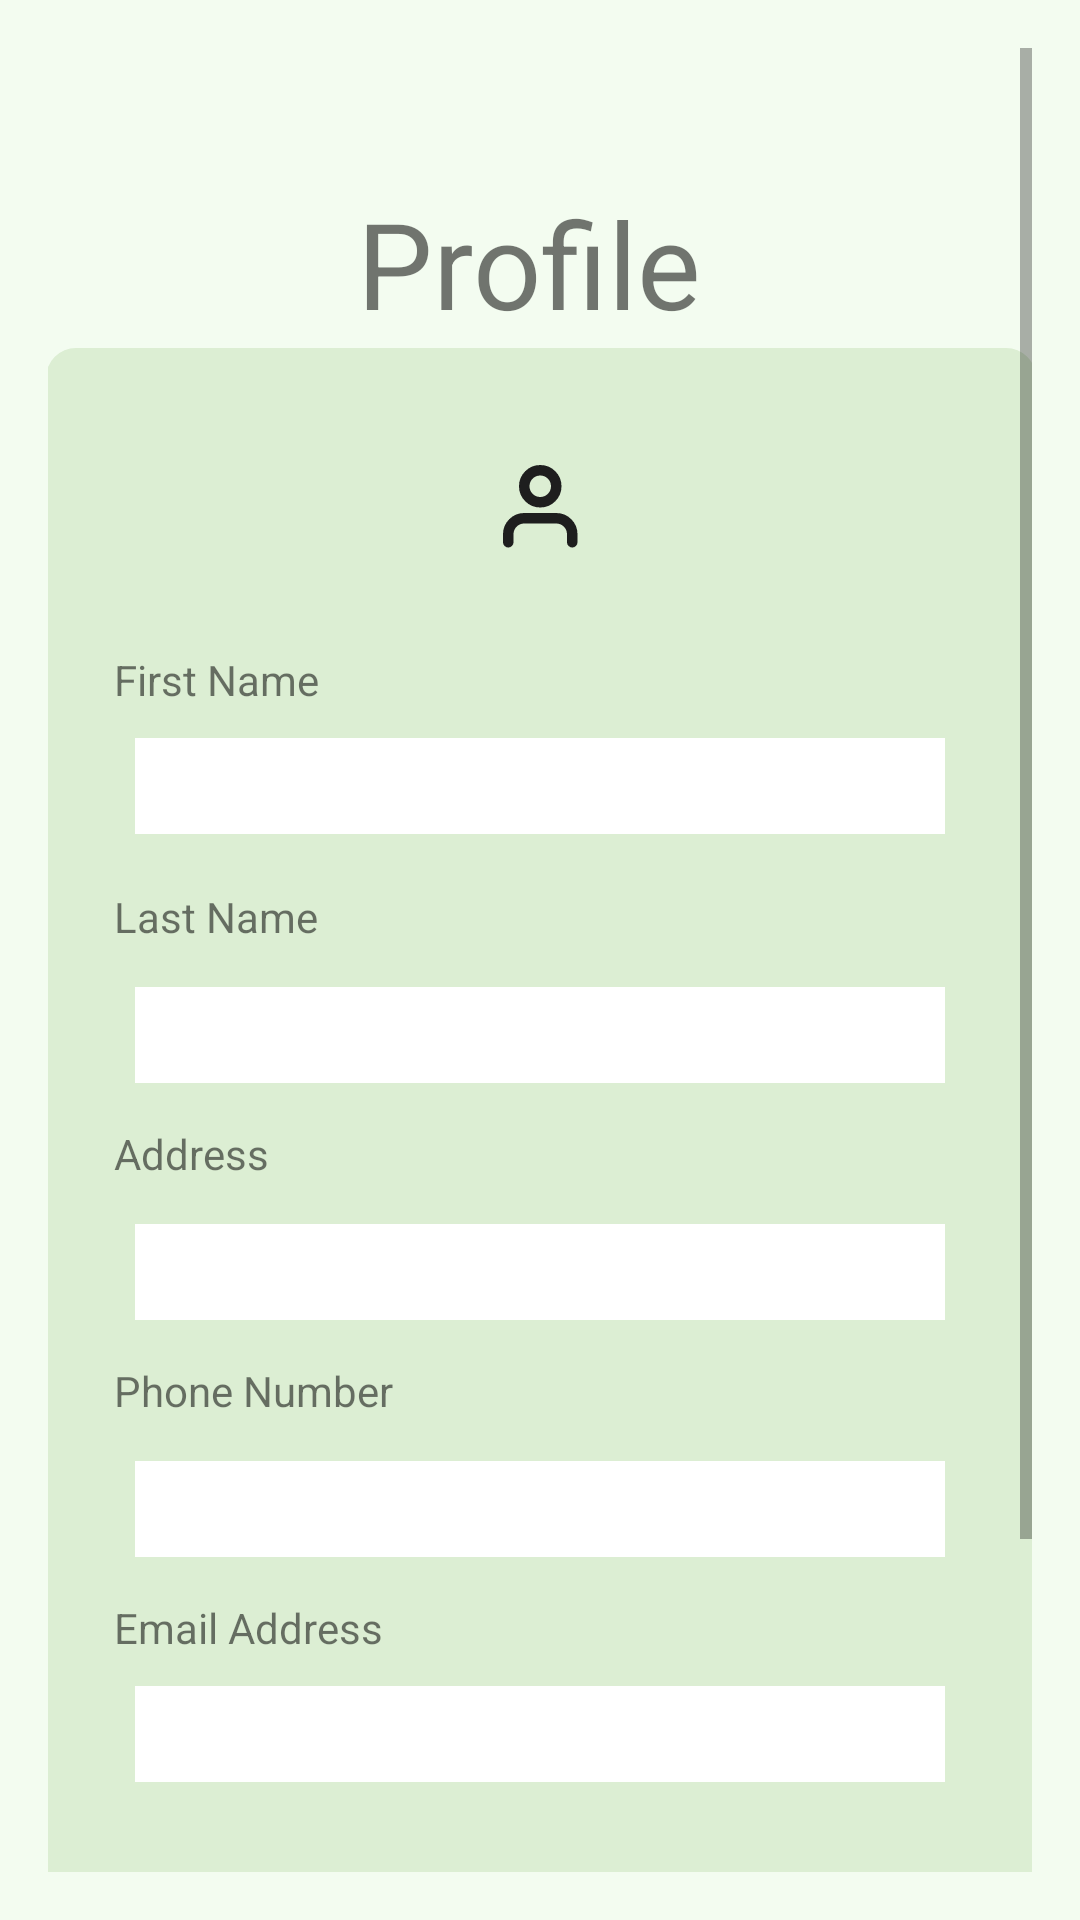

Reconstruct the res/layout file that produces this screen, plus the resources it refers to.
<!-- AndroidManifest.xml: application theme Theme.Vroom -->
<!-- res/layout/activity_user_profile.xml -->
<?xml version="1.0" encoding="utf-8"?>
<ScrollView xmlns:android="http://schemas.android.com/apk/res/android"
    xmlns:app="http://schemas.android.com/apk/res-auto"
    xmlns:tools="http://schemas.android.com/tools"
    android:layout_width="match_parent"
    android:layout_height="match_parent"
    android:padding="16dp"
    android:fillViewport="true"
    android:background="@color/lime_white">
    <androidx.constraintlayout.widget.ConstraintLayout
        android:layout_width="match_parent"
        android:layout_height="wrap_content"
        android:background="@color/lime_white">

        <TextView
            android:id="@+id/ProfileLabel"
            android:layout_width="121dp"
            android:layout_height="52dp"
            android:layout_marginTop="45dp"
            android:text="Profile"
            android:textSize="40sp"
            app:layout_constraintEnd_toEndOf="parent"
            app:layout_constraintHorizontal_bias="0.498"
            app:layout_constraintStart_toStartOf="parent"
            app:layout_constraintTop_toTopOf="parent" />

        <TextView
            android:id="@+id/profileBackground"
            android:layout_width="330dp"
            android:layout_height="525dp"
            android:layout_marginStart="45dp"
            android:layout_marginTop="3dp"
            android:layout_marginEnd="45dp"
            android:background="@drawable/bg_txt_input_rounded"
            app:layout_constraintEnd_toEndOf="parent"
            app:layout_constraintStart_toStartOf="parent"
            app:layout_constraintTop_toBottomOf="@+id/ProfileLabel" />

        <EditText
            android:id="@+id/AddressInfo"
            android:layout_width="270dp"
            android:layout_height="32dp"
            android:layout_marginStart="31dp"
            android:layout_marginTop="10dp"
            android:layout_marginEnd="31dp"
            android:layout_marginBottom="10dp"
            android:background="#FFFFFF"
            app:layout_constraintBottom_toTopOf="@+id/PhoneNumberLabel"
            app:layout_constraintEnd_toEndOf="@+id/profileBackground"
            app:layout_constraintStart_toStartOf="@+id/profileBackground"
            app:layout_constraintTop_toBottomOf="@+id/AddressLabel" />

        <EditText
            android:id="@+id/LastNameInfo"
            android:layout_width="270dp"
            android:layout_height="32dp"
            android:layout_marginStart="31dp"
            android:layout_marginTop="10dp"
            android:layout_marginEnd="31dp"
            android:layout_marginBottom="10dp"
            android:background="#FFFFFF"
            app:layout_constraintBottom_toTopOf="@+id/AddressLabel"
            app:layout_constraintEnd_toEndOf="@+id/profileBackground"
            app:layout_constraintStart_toStartOf="@+id/profileBackground"
            app:layout_constraintTop_toBottomOf="@+id/LastNameLabel" />

        <Button
            android:id="@+id/profileChangeButton"
            android:layout_width="167dp"
            android:layout_height="43dp"
            android:layout_marginStart="159dp"
            android:layout_marginTop="30dp"
            android:layout_marginEnd="159dp"
            android:backgroundTint="#99C2A2"
            android:text="Change"
            app:layout_constraintEnd_toEndOf="parent"
            app:layout_constraintHorizontal_bias="0.5"
            app:layout_constraintStart_toStartOf="parent"
            app:layout_constraintTop_toBottomOf="@+id/profileBackground" />

        <Button
            android:id="@+id/changePasswordButton"
            android:layout_width="167dp"
            android:layout_height="53dp"
            android:layout_marginStart="159dp"
            android:layout_marginTop="16dp"
            android:layout_marginEnd="159dp"
            android:backgroundTint="#7DA47D"
            android:text="Change Password"
            app:layout_constraintEnd_toEndOf="parent"
            app:layout_constraintHorizontal_bias="0.5"
            app:layout_constraintStart_toStartOf="parent"
            app:layout_constraintTop_toBottomOf="@+id/profileChangeButton" />

        <TextView
            android:id="@+id/FirstNameLabel"
            android:layout_width="wrap_content"
            android:layout_height="wrap_content"
            android:layout_marginStart="23dp"
            android:layout_marginTop="101dp"
            android:text="First Name"
            app:layout_constraintStart_toStartOf="@+id/profileBackground"
            app:layout_constraintTop_toTopOf="@+id/profileBackground" />

        <TextView
            android:id="@+id/LastNameLabel"
            android:layout_width="wrap_content"
            android:layout_height="wrap_content"
            android:layout_marginStart="23dp"
            android:layout_marginTop="60dp"
            android:text="Last Name"
            app:layout_constraintStart_toStartOf="@+id/profileBackground"
            app:layout_constraintTop_toBottomOf="@+id/FirstNameLabel" />

        <TextView
            android:id="@+id/AddressLabel"
            android:layout_width="wrap_content"
            android:layout_height="wrap_content"
            android:layout_marginStart="23dp"
            android:layout_marginTop="60dp"
            android:text="Address"
            app:layout_constraintStart_toStartOf="@+id/profileBackground"
            app:layout_constraintTop_toBottomOf="@+id/LastNameLabel" />

        <TextView
            android:id="@+id/PhoneNumberLabel"
            android:layout_width="wrap_content"
            android:layout_height="wrap_content"
            android:layout_marginStart="23dp"
            android:layout_marginTop="60dp"
            android:text="Phone Number"
            app:layout_constraintStart_toStartOf="@+id/profileBackground"
            app:layout_constraintTop_toBottomOf="@+id/AddressLabel" />

        <TextView
            android:id="@+id/EmailLabel"
            android:layout_width="wrap_content"
            android:layout_height="wrap_content"
            android:layout_marginStart="23dp"
            android:layout_marginTop="60dp"
            android:text="Email Address"
            app:layout_constraintStart_toStartOf="@+id/profileBackground"
            app:layout_constraintTop_toBottomOf="@+id/PhoneNumberLabel" />

        <ImageView
            android:id="@+id/profilePicture"
            android:layout_width="85dp"
            android:layout_height="74dp"
            android:layout_marginStart="125dp"
            android:layout_marginTop="16dp"
            android:layout_marginEnd="125dp"
            android:src="@drawable/ic_person"
            android:scaleType="centerInside"
            app:layout_constraintEnd_toEndOf="@+id/profileBackground"
            app:layout_constraintStart_toStartOf="@+id/profileBackground"
            app:layout_constraintTop_toTopOf="@+id/profileBackground"
            tools:srcCompat="@tools:sample/avatars" />

        <EditText
            android:id="@+id/FirstNameInfo"
            android:layout_width="270dp"
            android:layout_height="32dp"
            android:layout_marginStart="31dp"
            android:layout_marginTop="10dp"
            android:layout_marginEnd="31dp"
            android:layout_marginBottom="10dp"
            android:background="#FFFFFF"
            app:layout_constraintBottom_toTopOf="@+id/LastNameLabel"
            app:layout_constraintEnd_toEndOf="@+id/profileBackground"
            app:layout_constraintStart_toStartOf="@+id/profileBackground"
            app:layout_constraintTop_toBottomOf="@+id/FirstNameLabel"
            app:layout_constraintVertical_bias="0.0" />

        <EditText
            android:id="@+id/EmailInfo"
            android:layout_width="270dp"
            android:layout_height="32dp"
            android:layout_marginStart="31dp"
            android:layout_marginTop="10dp"
            android:layout_marginEnd="31dp"
            android:background="#FFFFFF"
            app:layout_constraintEnd_toEndOf="@+id/profileBackground"
            app:layout_constraintStart_toStartOf="@+id/profileBackground"
            app:layout_constraintTop_toBottomOf="@+id/EmailLabel" />

        <EditText
            android:id="@+id/PhoneNumberInfo"
            android:layout_width="270dp"
            android:layout_height="32dp"
            android:layout_marginStart="31dp"
            android:layout_marginTop="10dp"
            android:layout_marginEnd="31dp"
            android:layout_marginBottom="10dp"
            android:background="#FFFFFF"
            app:layout_constraintBottom_toTopOf="@+id/EmailLabel"
            app:layout_constraintEnd_toEndOf="@+id/profileBackground"
            app:layout_constraintStart_toStartOf="@+id/profileBackground"
            app:layout_constraintTop_toBottomOf="@+id/PhoneNumberLabel" />
    </androidx.constraintlayout.widget.ConstraintLayout>
</ScrollView>
<!-- resources referenced by this layout -->
<resources>
  <color name="lime_white">#F3FCF0</color>
  <!-- drawable bg_txt_input_rounded (drawable) -->
  <?xml version="1.0" encoding="utf-8"?>
  <shape xmlns:android="http://schemas.android.com/apk/res/android"
      android:shape="rectangle">
      <solid android:color="#DCEED3" />
      <corners android:radius="10dp" />
  </shape>
  <!-- drawable ic_person (drawable) -->
  <?xml version="1.0" encoding="utf-8"?>
  <vector xmlns:android="http://schemas.android.com/apk/res/android"
      android:width="25dp"
      android:height="28dp"
      android:viewportWidth="25"
      android:viewportHeight="28">
      <path
          android:strokeColor="#1E1E1E"
          android:strokeWidth="3.5"
          android:strokeLineCap="round"
          android:strokeLineJoin="round"
          android:pathData="M23.0833,25.75V23.0833C23.0833,21.6688 22.5214,20.3123 21.5212,19.3121C20.521,18.3119 19.1645,17.75 17.75,17.75H7.08333C5.66885,17.75 4.31229,18.3119 3.3121,19.3121C2.3119,20.3123 1.75,21.6688 1.75,23.0833V25.75M17.75,7.08333C17.75,10.0289 15.3622,12.4167 12.4167,12.4167C9.47115,12.4167 7.08333,10.0289 7.08333,7.08333C7.08333,4.13781 9.47115,1.75 12.4167,1.75C15.3622,1.75 17.75,4.13781 17.75,7.08333Z"/>
  </vector>
  <style name="Theme.Vroom" parent="Theme.MaterialComponents.DayNight.DarkActionBar">
          
          <item name="colorPrimary">@color/purple_500</item>
          <item name="colorPrimaryVariant">@color/purple_700</item>
          <item name="colorOnPrimary">@color/white</item>
          
          <item name="colorSecondary">@color/teal_200</item>
          <item name="colorSecondaryVariant">@color/teal_700</item>
          <item name="colorOnSecondary">@color/black</item>
          
          <item name="android:statusBarColor">?attr/colorPrimaryVariant</item>
          
      </style>
  <color name="white">#FFFFFFFF</color>
  <color name="black">#000000</color>
  <!-- not gathered from this repository: default colours our renderer supplied (Android Studio template values) -->
  <color name="purple_500">#FF6200EE</color>
  <color name="purple_700">#FF3700B3</color>
  <color name="teal_200">#FF03DAC5</color>
  <color name="teal_700">#FF018786</color>
</resources>
